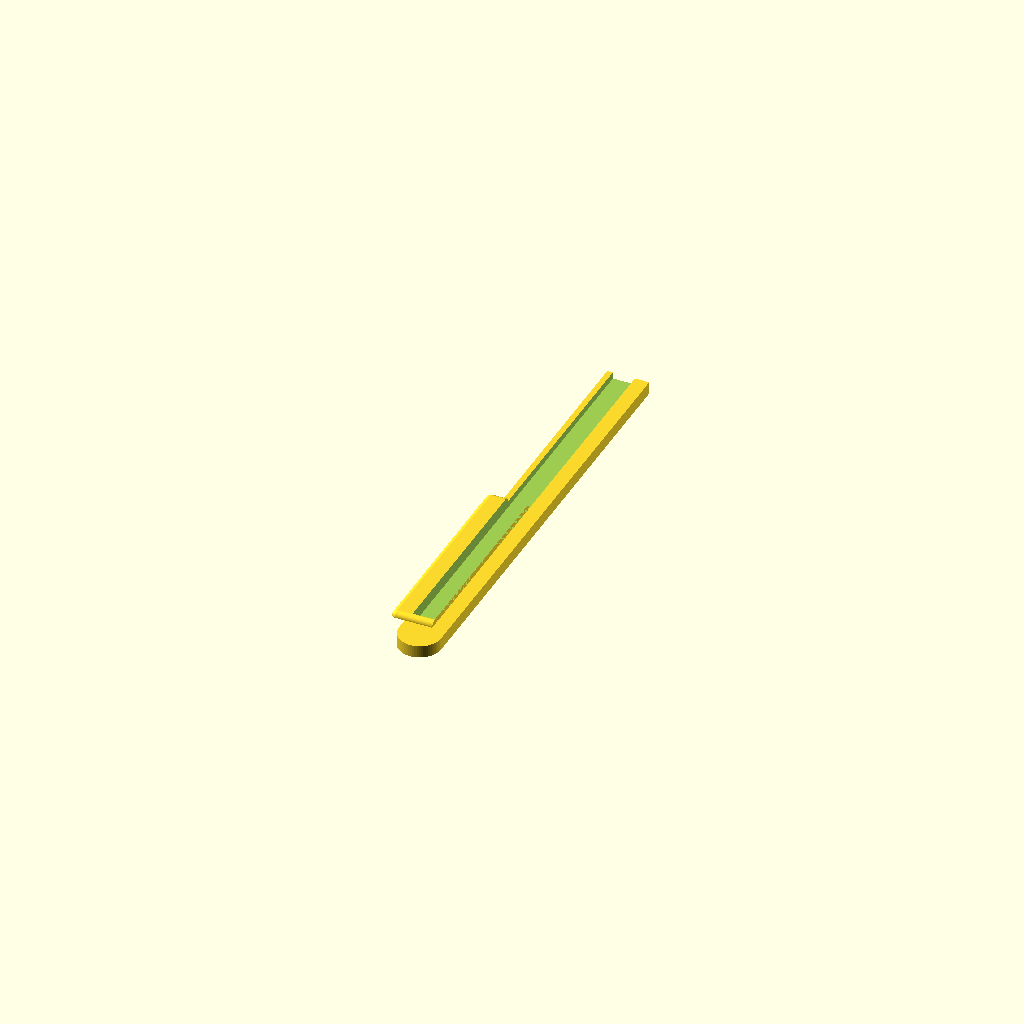
Cell 1: rendered with the file's own defaults.
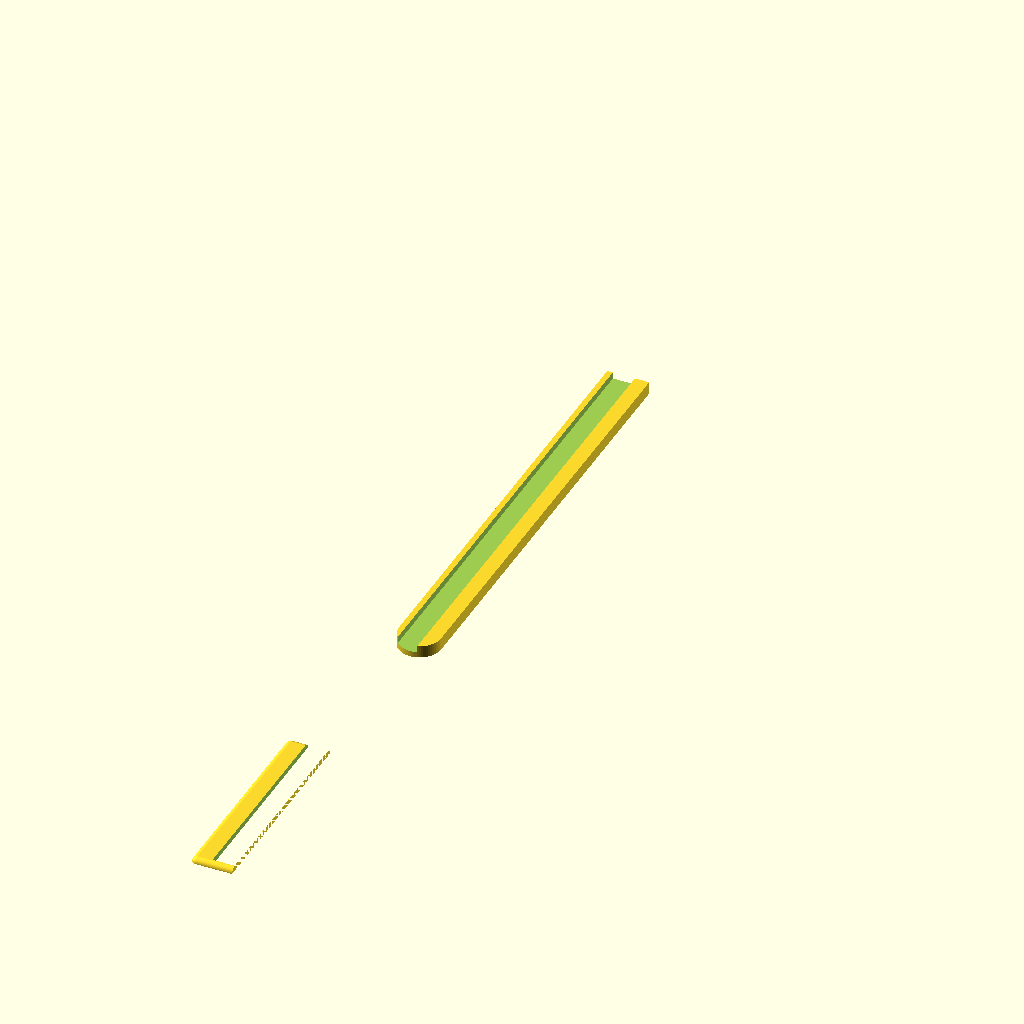
Cell 2: STAND_L = 388 (everything else at default).
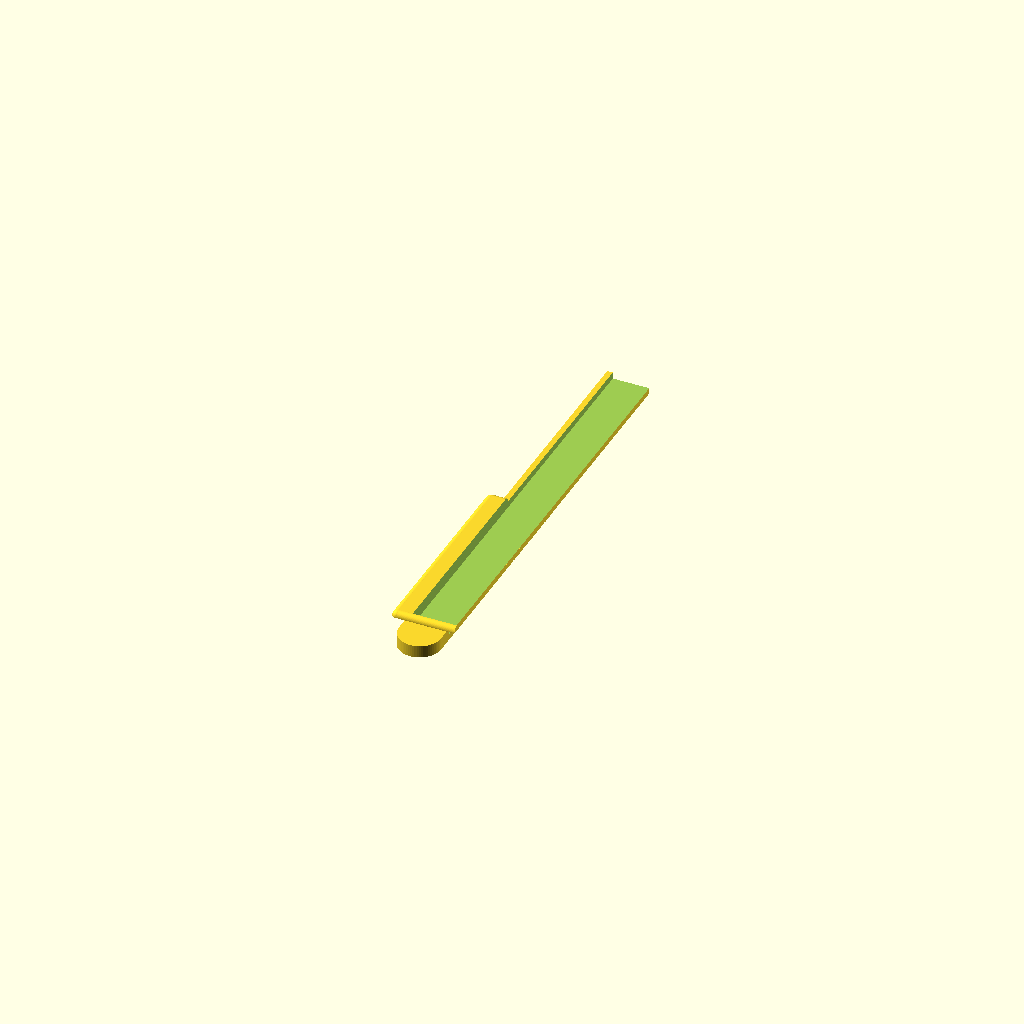
Cell 3: the same model with STAND_W = 20.
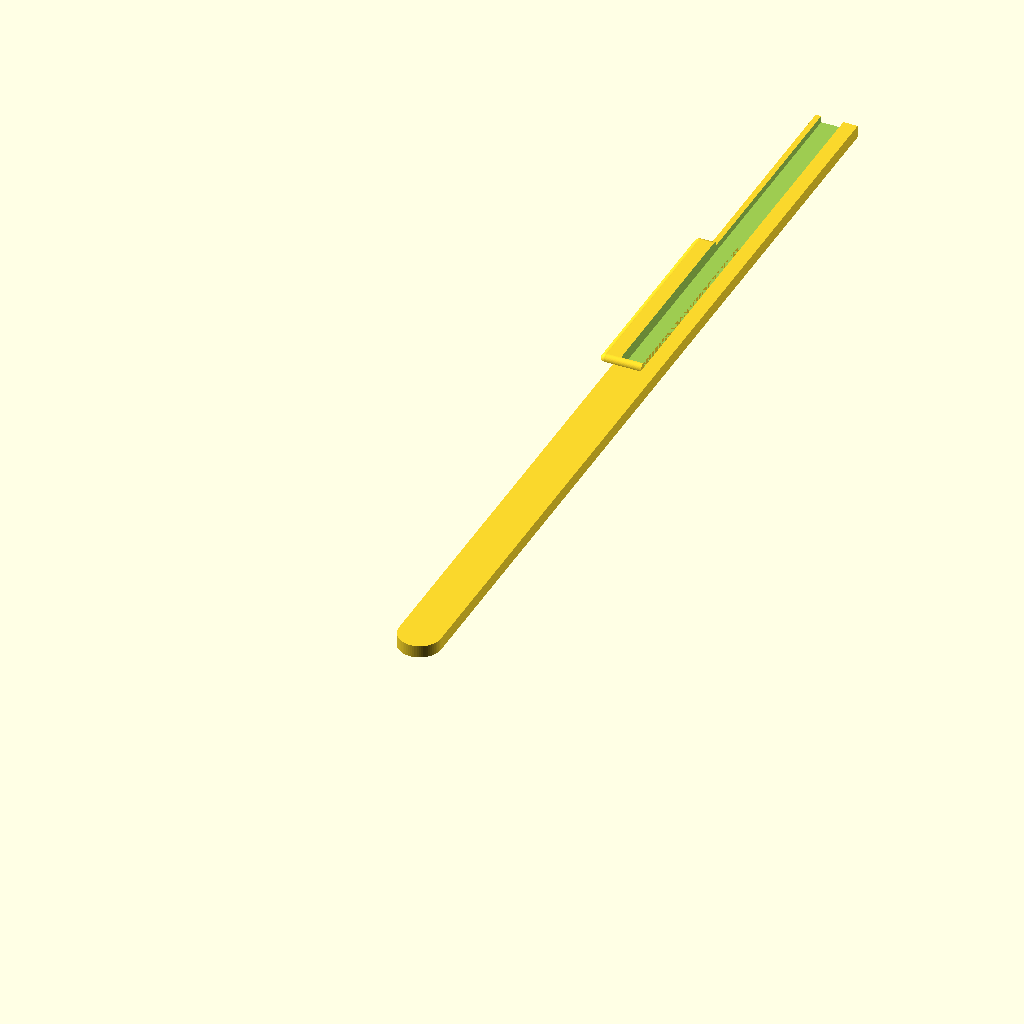
Cell 4: BASE_L = 404 (everything else at default).
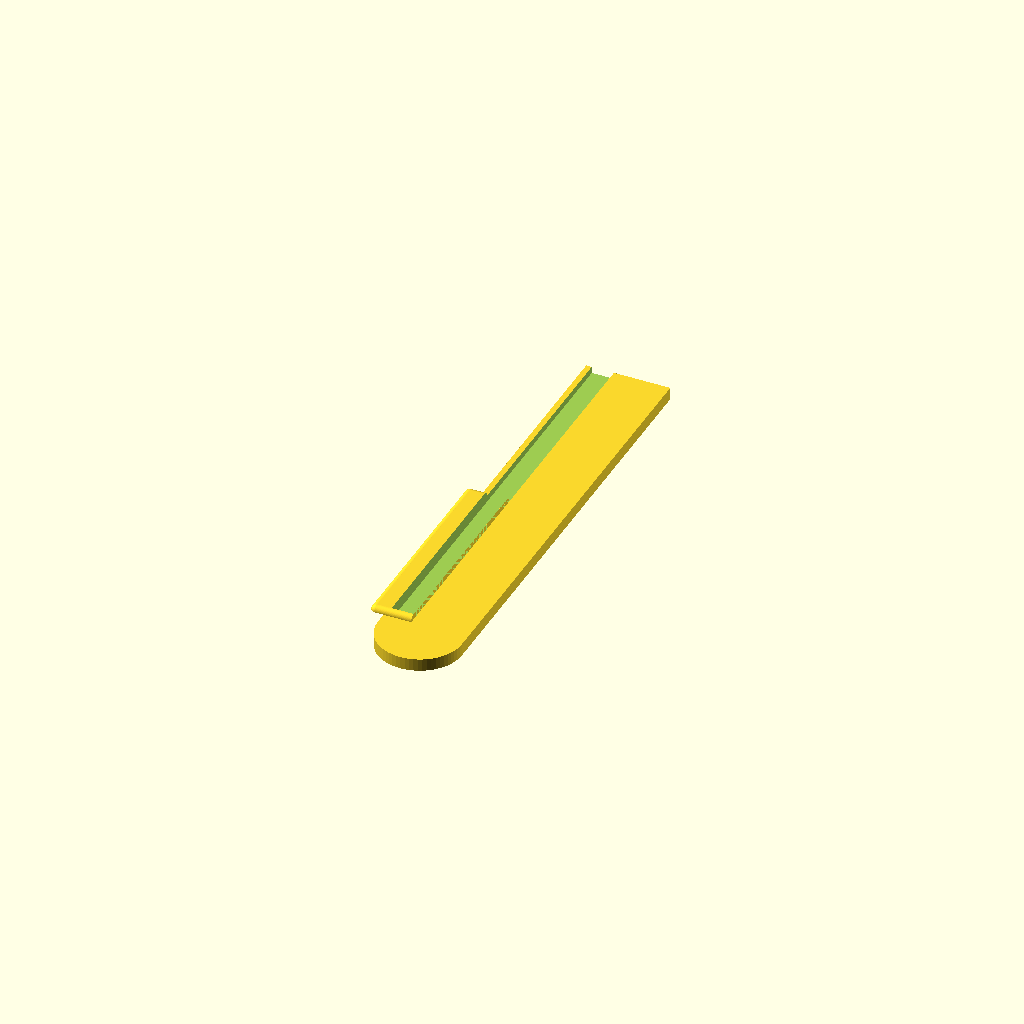
Cell 5: BASE_W = 38 (everything else at default).
One fixed orthographic camera (rotation 55°, 0°, 25°; colour scheme Cornfield) for every cell.
Source of the model, desk-surface/desk-surface-stand.scad:
$fn = 64;

BASE_L_DELTA = 16; // 210 - 194

// actual: 192
STAND_L = 194;
// STAND_L = 194 - 14;
//STAND_L = 40;
// actual: 9
STAND_W = 10;

// actual: 210
// BASE_L = 209;
BASE_L = 202;
//BASE_L = STAND_L + BASE_L_DELTA;

BASE_L_OFFSET = BASE_L - STAND_L;


// actual: 20
BASE_W = 19;

// actual: 6.1
BASE_H = 5.6;

STAND_SINK = 3;;

BASE_INNER_W_SPACE = 2.5;
STAND_W_OFFSET = (BASE_W/2) - (STAND_W + BASE_INNER_W_SPACE);

OVERHANG_L = 90;
//OVERHANG_L = 30;
OVERHANG_OUT = 4;

OVERHANG_W = STAND_W + BASE_INNER_W_SPACE + OVERHANG_OUT;
OVERHANG_W_OFFSET = STAND_W_OFFSET  + (OVERHANG_W / 2);

OVERHANG_H = BASE_INNER_W_SPACE;

BASE_HOLLOW_H = 0.9;
BASE_HOLLOW_W = BASE_W - 4;
BASE_HOLLOW_L = BASE_L - 2;

//cylinder(r=R_SMALL, h=HOLDER_H, center=true);
//cube([BASE_W + (BASE_RIM_R*2), BASE_L, BASE_H], center=true);

module platform() {
  union() {
    translate([0, BASE_L/2, BASE_H/2]) cube([BASE_W, BASE_L, BASE_H], center=true);
    translate([0, 0, BASE_H/2]) cylinder(r=BASE_W/2, h=BASE_H, center=true);
  }
}

module overhang() {
  difference () {
    {
      translate([OVERHANG_W_OFFSET, 0, BASE_H])
      {
        translate([0, OVERHANG_L/2, OVERHANG_H/2]) cube([OVERHANG_W, OVERHANG_L, OVERHANG_H], center=true);
        translate([0, 0, 0]) rotate([0, 90, 0]) cylinder(r=OVERHANG_H, h=OVERHANG_W, center=true);
        translate([0, OVERHANG_L, 0]) rotate([0, 90, 0]) cylinder(r=OVERHANG_H, h=OVERHANG_W, center=true);
        translate([OVERHANG_W/2, OVERHANG_L/2, 0]) rotate([90, 0, 0]) cylinder(r=OVERHANG_H, h=OVERHANG_L, center=true);
        translate([OVERHANG_W/2, 0, 0]) sphere(r=OVERHANG_H);
        translate([OVERHANG_W/2, OVERHANG_L, 0]) sphere(r=OVERHANG_H);
      }
    }
    {
      cube([500, 500, BASE_H * 2], center=true);
    }
  }
}

module stand() {
  translate([(STAND_W/2) + STAND_W_OFFSET, 250, (BASE_H - STAND_SINK) + 50]) {
    cube([STAND_W, 500, 100], center=true);
  }
}

module base_hollow() {
  translate([0, BASE_HOLLOW_L/2, 0]) cube([BASE_HOLLOW_W, BASE_HOLLOW_L, BASE_HOLLOW_H*2], center=true);
}

module base() {
  difference() {
    union() {
      platform();
      translate([0, BASE_L_OFFSET, 0]) overhang();
    }
    union() {
      translate([0, BASE_L_OFFSET, 0]) stand();
      base_hollow();
    }
  }
}

//base();

mirror([1, 0, 0]) base();
//translate([50, 0, 0]) mirror([1, 0, 0]) base();
Customizer parameters (derived from the source; name, type, default, range or options):
BASE_L_DELTA: number, default 16
STAND_L: number, default 194
STAND_W: number, default 10
BASE_L: number, default 202
BASE_W: number, default 19
BASE_H: number, default 5.6
BASE_INNER_W_SPACE: number, default 2.5
OVERHANG_L: number, default 90
OVERHANG_OUT: number, default 4
BASE_HOLLOW_H: number, default 0.9
